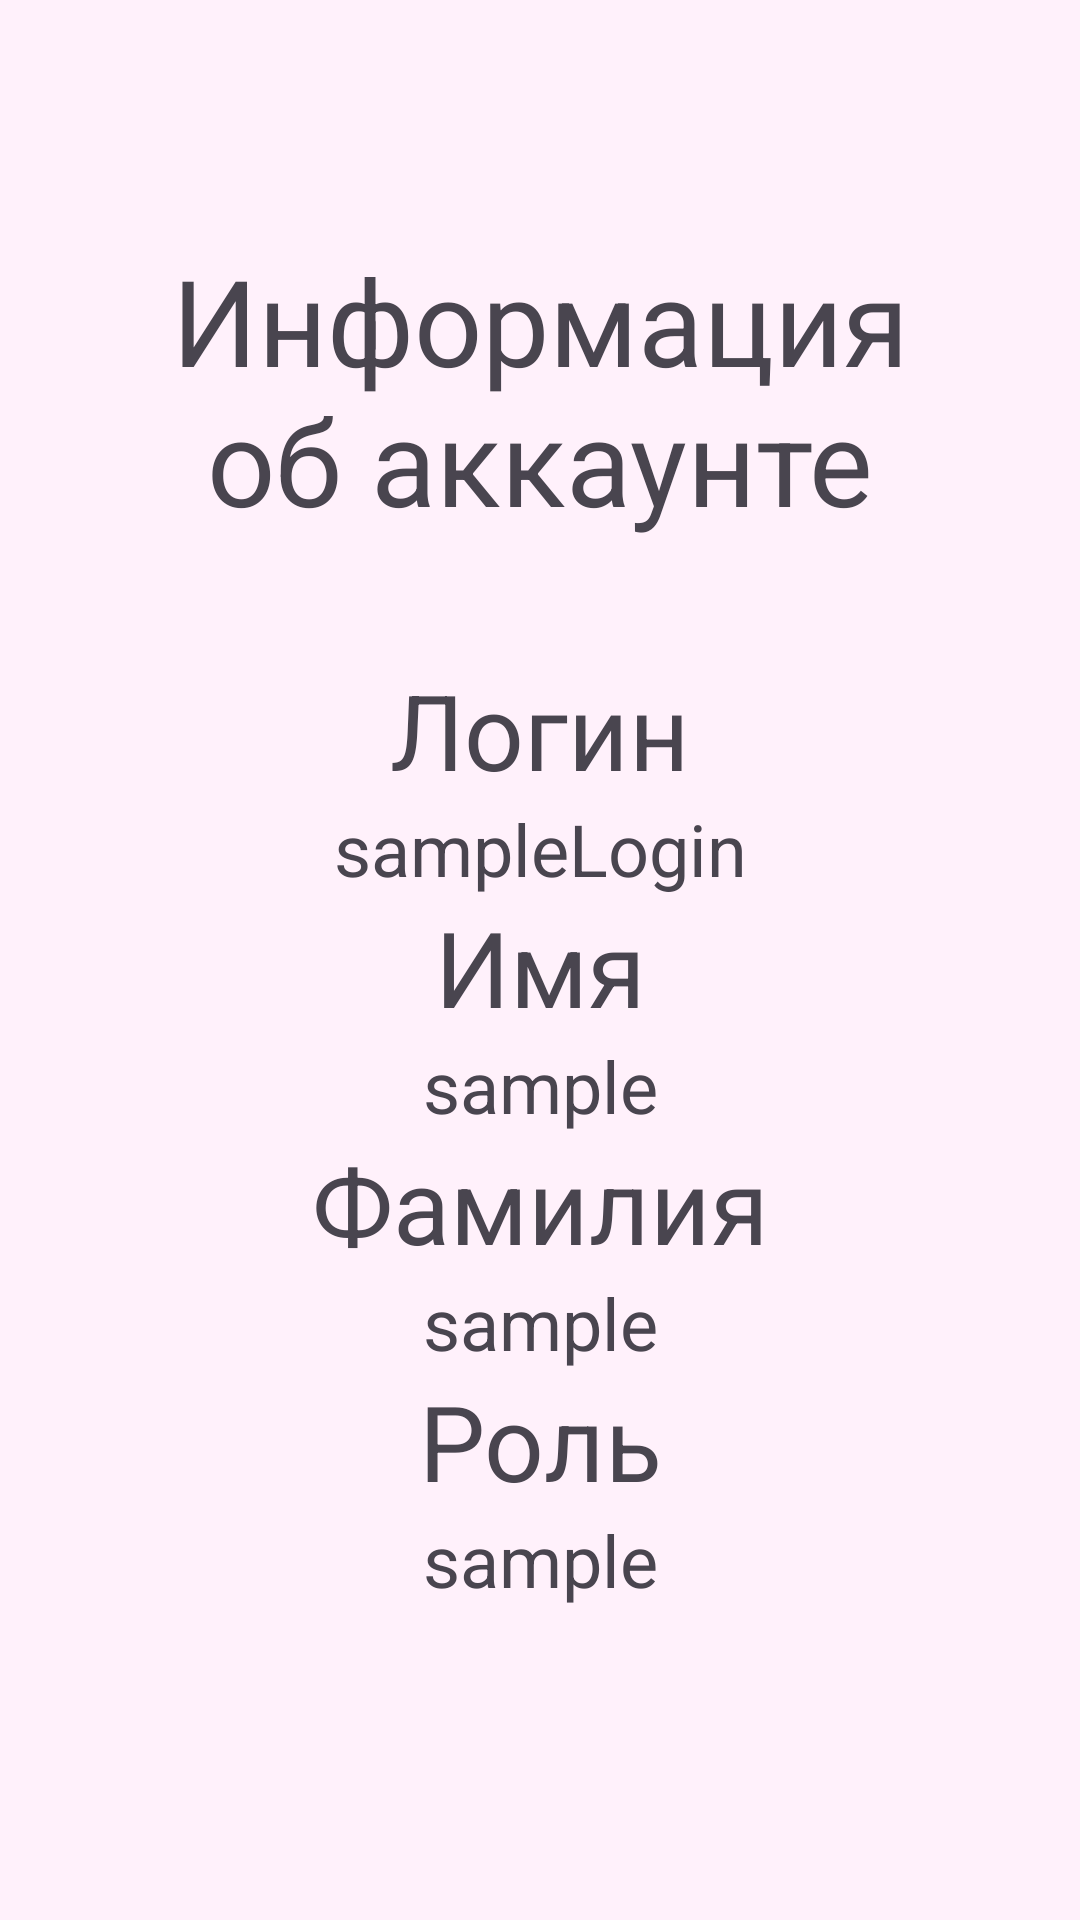

This screen was rendered from an Android layout file. Write that file and the resources it references.
<!-- AndroidManifest.xml: application theme Theme.PronunciationTrainer -->
<!-- res/layout/fragment_info.xml -->
<?xml version="1.0" encoding="utf-8"?>
<LinearLayout xmlns:android="http://schemas.android.com/apk/res/android"
    xmlns:app="http://schemas.android.com/apk/res-auto"
    xmlns:tools="http://schemas.android.com/tools"
    style="@style/main_layout"
    android:layout_width="match_parent"
    android:layout_height="match_parent"
    android:orientation="vertical"
    tools:context=".ui.fragment.InfoFragment" >
    <ImageButton
        android:id="@+id/arrowback"
        android:layout_width="40dp"
        android:layout_height="40dp"
        android:background="#FFF1FB"
        android:src="@drawable/baseline_arrow_back_24" />
    <TextView
        style="@style/header"
        android:layout_width="match_parent"
        android:layout_height="wrap_content"
        android:text="Информация об аккаунте"
        android:textSize="40sp"
        />
    <Space
        android:layout_width="match_parent"
        android:layout_height="40dp" />
    <TextView
        style="@style/header"
        android:layout_width="match_parent"
        android:layout_height="wrap_content"
        android:text="Логин"
        android:textSize="35sp"
        />

    <TextView
        android:id="@+id/textLogin"
        style="@style/main"
        android:layout_width="match_parent"
        android:layout_height="wrap_content"
        android:gravity="center"
        android:text="sampleLogin" />

    <Space
        android:layout_width="match_parent"
        android:layout_height="20dp"
        android:visibility="gone" />

    <TextView
        style="@style/header"
        android:layout_width="match_parent"
        android:layout_height="wrap_content"
        android:text="Имя"
        android:textSize="35sp"
        />

    <TextView
        android:id="@+id/textFirstName"
        style="@style/main"
        android:layout_width="match_parent"
        android:layout_height="wrap_content"
        android:gravity="center"
        android:text="sample" />

    <Space
        android:layout_width="match_parent"
        android:layout_height="20dp"
        android:visibility="gone" />

    <TextView
        style="@style/header"
        android:layout_width="match_parent"
        android:layout_height="wrap_content"
        android:text="Фамилия"
        android:textSize="35sp"
        />

    <TextView
        android:id="@+id/textSecondName"
        style="@style/main"
        android:layout_width="match_parent"
        android:layout_height="wrap_content"
        android:gravity="center"
        android:text="sample" />

    <TextView
        style="@style/header"
        android:layout_width="match_parent"
        android:layout_height="wrap_content"
        android:text="Роль"
        android:textSize="35sp"
        />

    <TextView
        android:id="@+id/textRole"
        style="@style/main"
        android:layout_width="match_parent"
        android:layout_height="wrap_content"
        android:gravity="center"
        android:text="sample" />

    <Space
        android:layout_width="match_parent"
        android:layout_height="20dp"
        android:visibility="gone" />

    <Space
        android:layout_width="match_parent"
        android:layout_height="20dp"
        android:visibility="gone" />


    <TextView
        style="@style/header"
        android:layout_width="match_parent"
        android:layout_height="wrap_content"
        android:text="ключ"
        android:textSize="35sp"
        android:visibility="gone" />

    <TextView
        android:id="@+id/textToken"
        style="@style/main"
        android:layout_width="match_parent"
        android:layout_height="wrap_content"
        android:gravity="center"
        android:text="XxXxXxXxXx"
        android:visibility="gone" />

    <Space
        android:layout_width="match_parent"
        android:layout_height="20dp"
        android:visibility="gone" />

    <TextView
        android:id="@+id/textTeacherTokenLabel"
        style="@style/header"
        android:layout_width="match_parent"
        android:layout_height="wrap_content"
        android:text="ключ преподавателя"
        android:textSize="35sp"
        android:visibility="gone" />

    <TextView
        android:id="@+id/textTeacherToken"
        style="@style/main"
        android:layout_width="match_parent"
        android:layout_height="wrap_content"
        android:gravity="center"
        android:text="XxXxXxXxXx"
        android:visibility="gone" />
</LinearLayout>
<!-- resources referenced by this layout -->
<resources>
  <style name="header">
          <item name="android:textSize">32sp</item>
          <item name="android:textAlignment">center</item>
      </style>
  <style name="main">
          <item name="android:textSize">24sp</item>
      </style>
  <style name="main_layout">
          <item name="android:paddingLeft">35dp</item>
          <item name="android:paddingTop">40dp</item>
          <item name="android:paddingRight">35dp</item>
          <item name="android:paddingBottom">60dp</item>
          <item name="android:background">@color/background</item>
      </style>
  <style name="Theme.PronunciationTrainer" parent="Base.Theme.PronunciationTrainer" />
  <color name="background">#FFF1FB</color>
  <style name="Base.Theme.PronunciationTrainer" parent="Theme.Material3.DayNight.NoActionBar">
          
          
      </style>
</resources>
